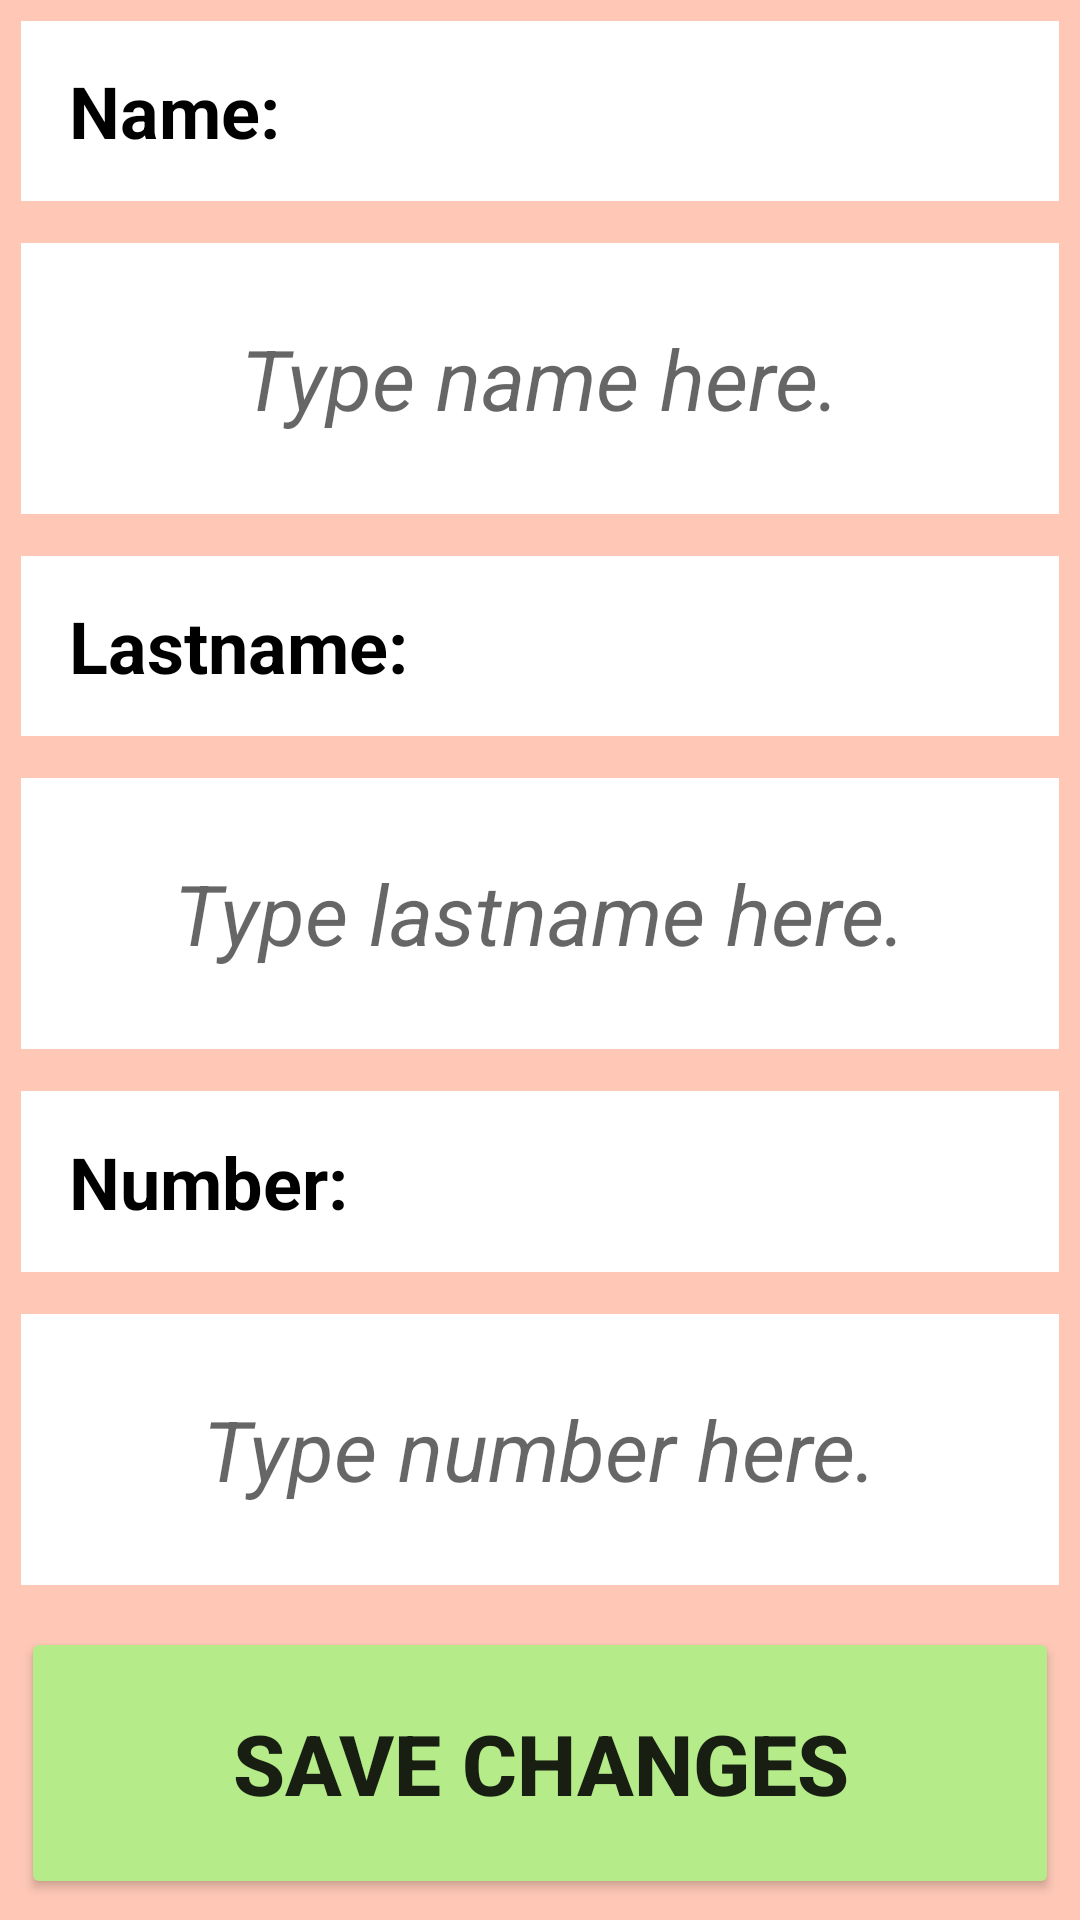

Produce the Android XML layout that renders to this screen, including the resource entries it uses.
<!-- AndroidManifest.xml: application theme Theme.Aston_Intensive5 -->
<!-- res/layout/fragment_details.xml -->
<?xml version="1.0" encoding="utf-8"?>
<LinearLayout xmlns:android="http://schemas.android.com/apk/res/android"
    android:layout_width="match_parent"
    android:layout_height="match_parent"
    android:background="@color/light_peach"
    android:orientation="vertical">

    <TextView
        android:layout_width="match_parent"
        android:layout_height="@dimen/default_height"
        android:layout_margin="@dimen/default_margin"
        android:layout_weight="1"
        android:background="@color/white"
        android:gravity="start|center_vertical"
        android:maxLines="1"
        android:paddingStart="16dp"
        android:text="@string/name"
        android:textColor="@color/black"
        android:textSize="@dimen/text_size_for_tv"
        android:textStyle="bold" />

    <EditText
        android:id="@+id/edit_name"
        android:layout_width="match_parent"
        android:layout_height="@dimen/default_height"
        android:layout_margin="@dimen/default_margin"
        android:layout_weight="1.5"
        android:background="@color/white"
        android:gravity="center"
        android:hint="@string/hint_edittext_name"
        android:inputType="textPersonName"
        android:maxLines="1"
        android:textColor="@color/black"
        android:textSize="@dimen/text_size_for_et"
        android:textStyle="italic" />

    <TextView
        android:layout_width="match_parent"
        android:layout_height="@dimen/default_height"
        android:layout_margin="@dimen/default_margin"
        android:layout_weight="1"
        android:background="@color/white"
        android:gravity="start|center_vertical"
        android:maxLines="1"
        android:paddingStart="16dp"
        android:text="@string/lastname"
        android:textColor="@color/black"
        android:textSize="@dimen/text_size_for_tv"
        android:textStyle="bold" />

    <EditText
        android:id="@+id/edit_lastname"
        android:layout_width="match_parent"
        android:layout_height="@dimen/default_height"
        android:layout_margin="@dimen/default_margin"
        android:layout_weight="1.5"
        android:background="@color/white"
        android:gravity="center"
        android:hint="@string/hint_edittext_lastname"
        android:inputType="textPersonName"
        android:maxLines="1"
        android:textColor="@color/black"
        android:textSize="@dimen/text_size_for_et"
        android:textStyle="italic" />

    <TextView
        android:layout_width="match_parent"
        android:layout_height="@dimen/default_height"
        android:layout_margin="@dimen/default_margin"
        android:layout_weight="1"
        android:background="@color/white"
        android:gravity="start|center_vertical"
        android:maxLines="1"
        android:paddingStart="16dp"
        android:text="@string/number"
        android:textColor="@color/black"
        android:textSize="@dimen/text_size_for_tv"
        android:textStyle="bold" />

    <EditText
        android:id="@+id/edit_number"
        android:layout_width="match_parent"
        android:layout_height="@dimen/default_height"
        android:layout_margin="@dimen/default_margin"
        android:layout_weight="1.5"
        android:background="@color/white"
        android:gravity="center"
        android:hint="@string/hint_edittext_number"
        android:inputType="number"
        android:maxLines="1"
        android:textColor="@color/black"
        android:textSize="@dimen/text_size_for_et"
        android:textStyle="italic" />

    <Button
        android:id="@+id/btn_confirm"
        android:layout_width="match_parent"
        android:layout_height="@dimen/default_height"
        android:layout_margin="@dimen/default_margin"
        android:layout_weight="1.5"
        android:backgroundTint="@color/light_green"
        android:text="@string/btn_save_changes"
        android:textSize="@dimen/text_size_for_et"
        android:textStyle="bold" />
</LinearLayout>
<!-- resources referenced by this layout -->
<resources>
  <color name="black">#FF000000</color>
  <color name="light_green">#B5EC89</color>
  <color name="light_peach">#61FF6E40</color>
  <color name="white">#FFFFFFFF</color>
  <dimen name="default_height">0dp</dimen>
  <dimen name="default_margin">7dp</dimen>
  <dimen name="text_size_for_et">28sp</dimen>
  <dimen name="text_size_for_tv">24sp</dimen>
  <string name="btn_save_changes">Save changes</string>
  <string name="hint_edittext_lastname">Type lastname here.</string>
  <string name="hint_edittext_name">Type name here.</string>
  <string name="hint_edittext_number">Type number here.</string>
  <string name="lastname">Lastname:</string>
  <string name="name">Name:</string>
  <string name="number">Number:</string>
  <style name="Theme.Aston_Intensive5" parent="Theme.MaterialComponents.DayNight.DarkActionBar">
          
          <item name="colorPrimary">#C65430</item>
          <item name="colorPrimaryVariant">#C65430</item>
          <item name="colorOnPrimary">@color/white</item>
          
          <item name="colorSecondary">#FFD740</item>
          <item name="colorSecondaryVariant">#FFAB40</item>
          <item name="colorOnSecondary">@color/black</item>
          
          <item name="android:statusBarColor">#AB4A2B</item>
          
      </style>
</resources>
